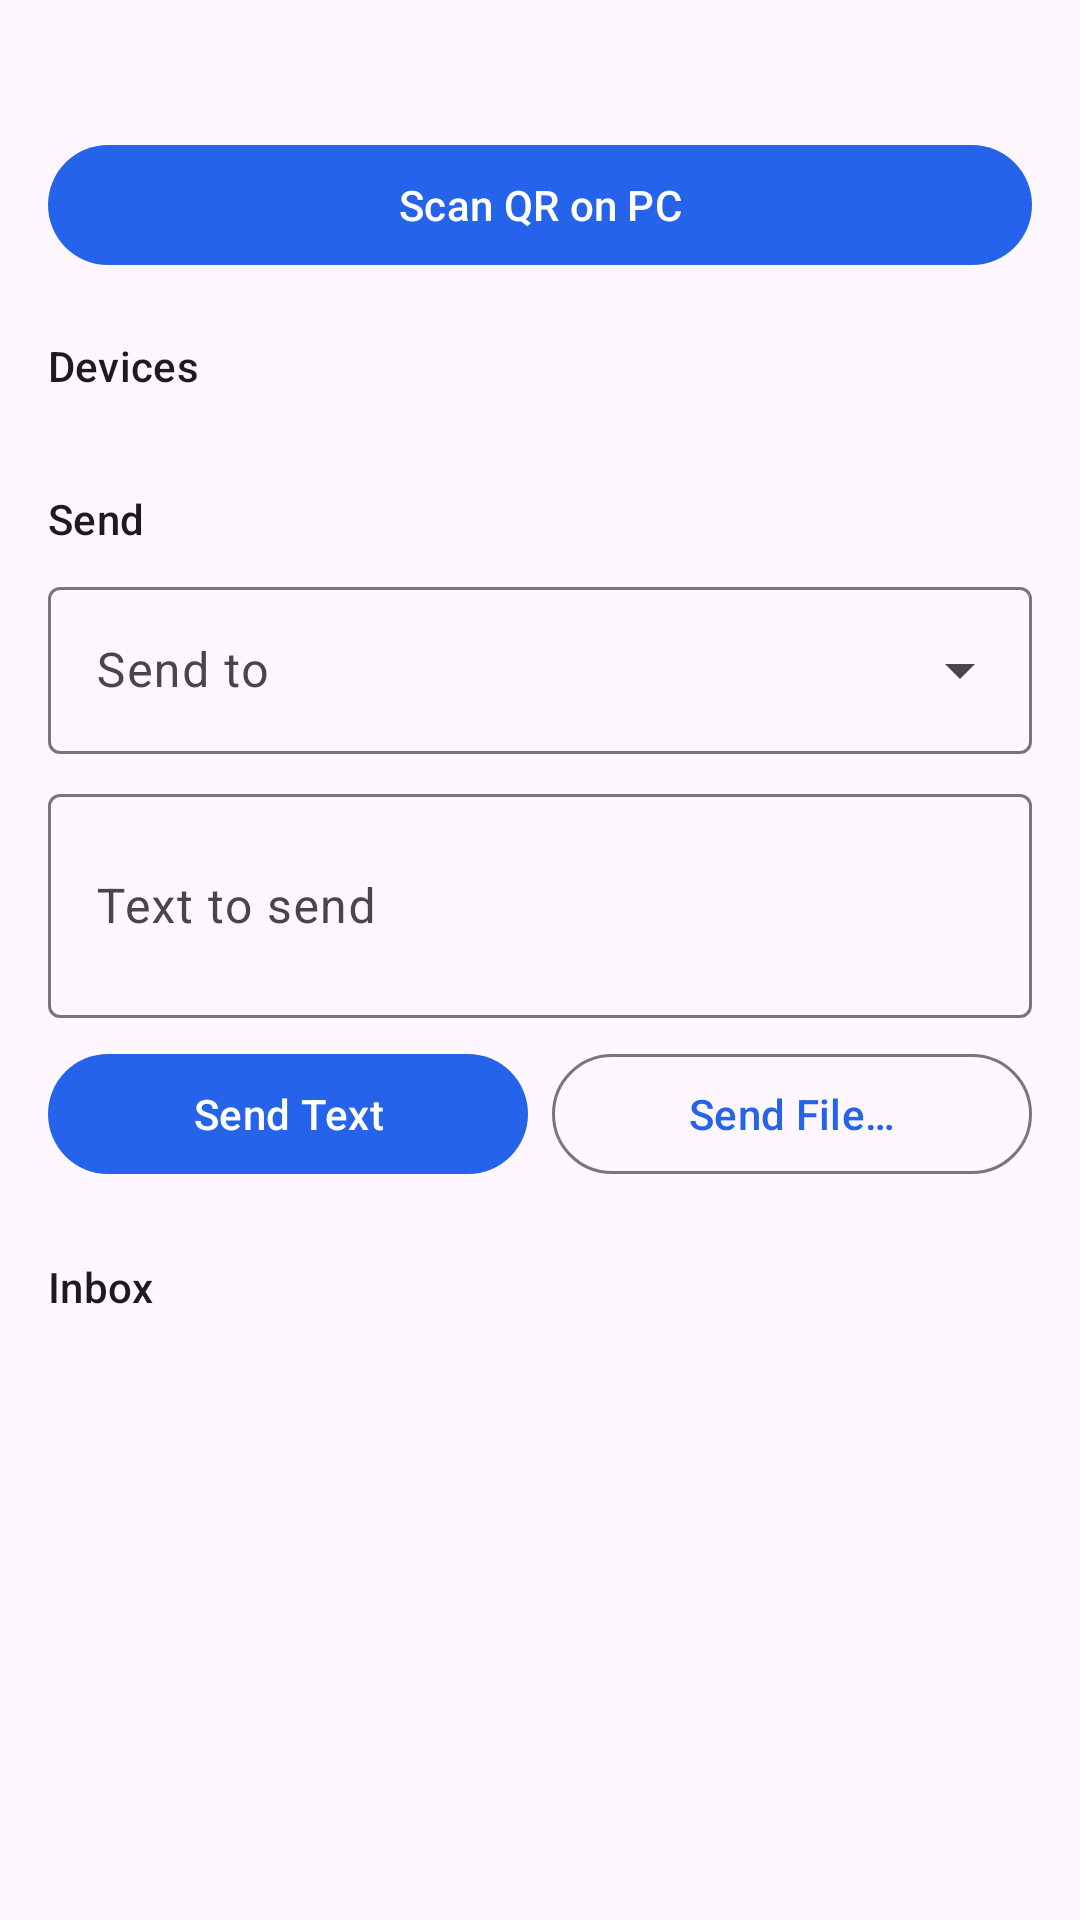

Write the Android layout XML for this screen, with the resource values it uses.
<!-- AndroidManifest.xml: application theme Theme.Remboard -->
<!-- res/layout/activity_main.xml -->
<?xml version="1.0" encoding="utf-8"?>
<androidx.core.widget.NestedScrollView xmlns:android="http://schemas.android.com/apk/res/android"
    xmlns:app="http://schemas.android.com/apk/res-auto"
    android:layout_width="match_parent"
    android:layout_height="match_parent"
    android:fillViewport="true">

    <LinearLayout
        android:layout_width="match_parent"
        android:layout_height="wrap_content"
        android:orientation="vertical"
        android:padding="16dp">

        <TextView
            android:id="@+id/selfInfoText"
            android:layout_width="match_parent"
            android:layout_height="wrap_content"
            android:textAppearance="?attr/textAppearanceBodySmall"
            android:paddingBottom="12dp" />

        <com.google.android.material.button.MaterialButton
            android:id="@+id/addDeviceButton"
            android:layout_width="match_parent"
            android:layout_height="wrap_content"
            android:text="@string/pair_scan_qr" />

        <TextView
            android:layout_width="match_parent"
            android:layout_height="wrap_content"
            android:layout_marginTop="20dp"
            android:text="Devices"
            android:textAppearance="?attr/textAppearanceLabelLarge" />

        <LinearLayout
            android:id="@+id/deviceListContainer"
            android:layout_width="match_parent"
            android:layout_height="wrap_content"
            android:orientation="vertical"
            android:paddingTop="8dp" />

        <TextView
            android:layout_width="match_parent"
            android:layout_height="wrap_content"
            android:layout_marginTop="24dp"
            android:text="@string/send_title"
            android:textAppearance="?attr/textAppearanceLabelLarge" />

        <TextView
            android:id="@+id/sendNoDevicesText"
            android:layout_width="match_parent"
            android:layout_height="wrap_content"
            android:layout_marginTop="8dp"
            android:text="@string/send_no_devices"
            android:textAppearance="?attr/textAppearanceBodySmall"
            android:visibility="gone" />

        <LinearLayout
            android:id="@+id/sendSection"
            android:layout_width="match_parent"
            android:layout_height="wrap_content"
            android:orientation="vertical">

            <com.google.android.material.textfield.TextInputLayout
                android:id="@+id/sendDeviceLayout"
                style="@style/Widget.Material3.TextInputLayout.OutlinedBox.ExposedDropdownMenu"
                android:layout_width="match_parent"
                android:layout_height="wrap_content"
                android:layout_marginTop="8dp"
                android:hint="@string/send_device_hint">

                <AutoCompleteTextView
                    android:id="@+id/sendDeviceDropdown"
                    android:layout_width="match_parent"
                    android:layout_height="wrap_content"
                    android:inputType="none" />
            </com.google.android.material.textfield.TextInputLayout>

            <com.google.android.material.textfield.TextInputLayout
                android:id="@+id/sendTextLayout"
                style="@style/Widget.Material3.TextInputLayout.OutlinedBox"
                android:layout_width="match_parent"
                android:layout_height="wrap_content"
                android:layout_marginTop="8dp"
                android:hint="@string/send_text_hint">

                <com.google.android.material.textfield.TextInputEditText
                    android:id="@+id/sendTextInput"
                    android:layout_width="match_parent"
                    android:layout_height="wrap_content"
                    android:inputType="textMultiLine|textCapSentences"
                    android:minLines="2"
                    android:maxLines="6" />
            </com.google.android.material.textfield.TextInputLayout>

            <LinearLayout
                android:layout_width="match_parent"
                android:layout_height="wrap_content"
                android:layout_marginTop="8dp"
                android:orientation="horizontal">

                <com.google.android.material.button.MaterialButton
                    android:id="@+id/sendTextButton"
                    android:layout_width="0dp"
                    android:layout_height="wrap_content"
                    android:layout_marginEnd="4dp"
                    android:layout_weight="1"
                    android:text="@string/send_text_button" />

                <com.google.android.material.button.MaterialButton
                    android:id="@+id/sendFileButton"
                    style="@style/Widget.Material3.Button.OutlinedButton"
                    android:layout_width="0dp"
                    android:layout_height="wrap_content"
                    android:layout_marginStart="4dp"
                    android:layout_weight="1"
                    android:text="@string/send_file_button" />
            </LinearLayout>
        </LinearLayout>

        <TextView
            android:layout_width="match_parent"
            android:layout_height="wrap_content"
            android:layout_marginTop="24dp"
            android:text="Inbox"
            android:textAppearance="?attr/textAppearanceLabelLarge" />

        <LinearLayout
            android:id="@+id/inboxContainer"
            android:layout_width="match_parent"
            android:layout_height="wrap_content"
            android:orientation="vertical"
            android:paddingTop="8dp" />

    </LinearLayout>
</androidx.core.widget.NestedScrollView>
<!-- resources referenced by this layout -->
<resources>
  <string name="pair_scan_qr">Scan QR on PC</string>
  <string name="send_device_hint">Send to</string>
  <string name="send_file_button">Send File…</string>
  <string name="send_no_devices">Pair a PC first to send from here.</string>
  <string name="send_text_button">Send Text</string>
  <string name="send_text_hint">Text to send</string>
  <string name="send_title">Send</string>
  <style name="Theme.Remboard" parent="Theme.Material3.DayNight.NoActionBar">
          <item name="colorPrimary">@color/remboard_primary</item>
          <item name="colorOnPrimary">@color/remboard_on_primary</item>
          <item name="colorPrimaryContainer">@color/remboard_primary_container</item>
          <item name="colorOnPrimaryContainer">@color/remboard_on_primary_container</item>
          <item name="colorSecondary">@color/remboard_primary</item>
      </style>
  <color name="remboard_primary">#2563EB</color>
  <color name="remboard_on_primary">#FFFFFF</color>
  <color name="remboard_primary_container">#DCE6FF</color>
  <color name="remboard_on_primary_container">#001B43</color>
</resources>
